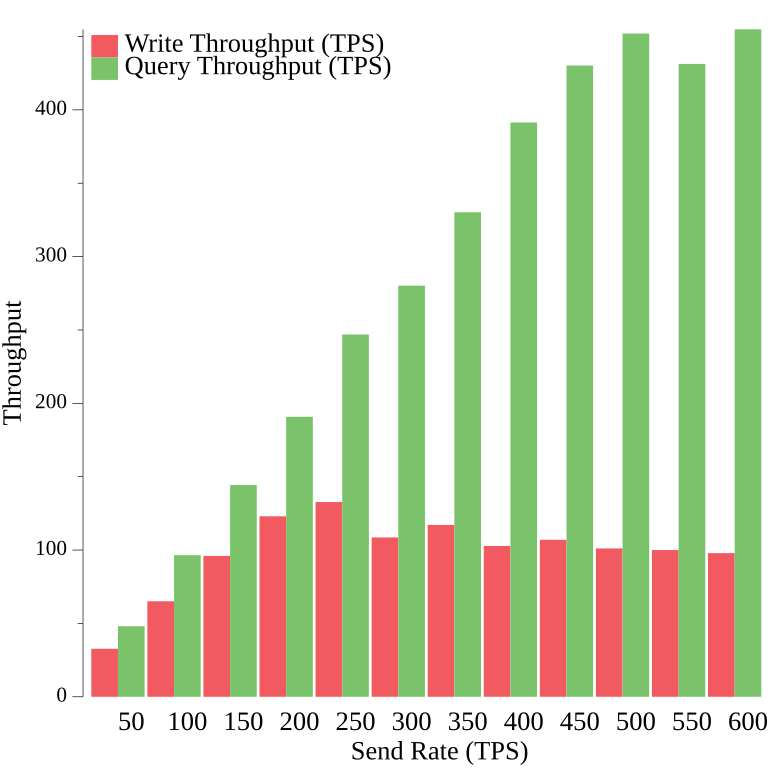

The table this chart was drawn from, first rows:
Send TPS, 50, 100, 150, 200, 250, 300, 350, 400, 450, 500, 550, 600
Write Throughput (TPS), 33, 65, 96, 123, 133, 109, 117, 103, 107, 101, 100, 98
Query Throughput (TPS), 48, 96, 144, 191, 247, 280, 330, 391, 430, 452, 431, 455
